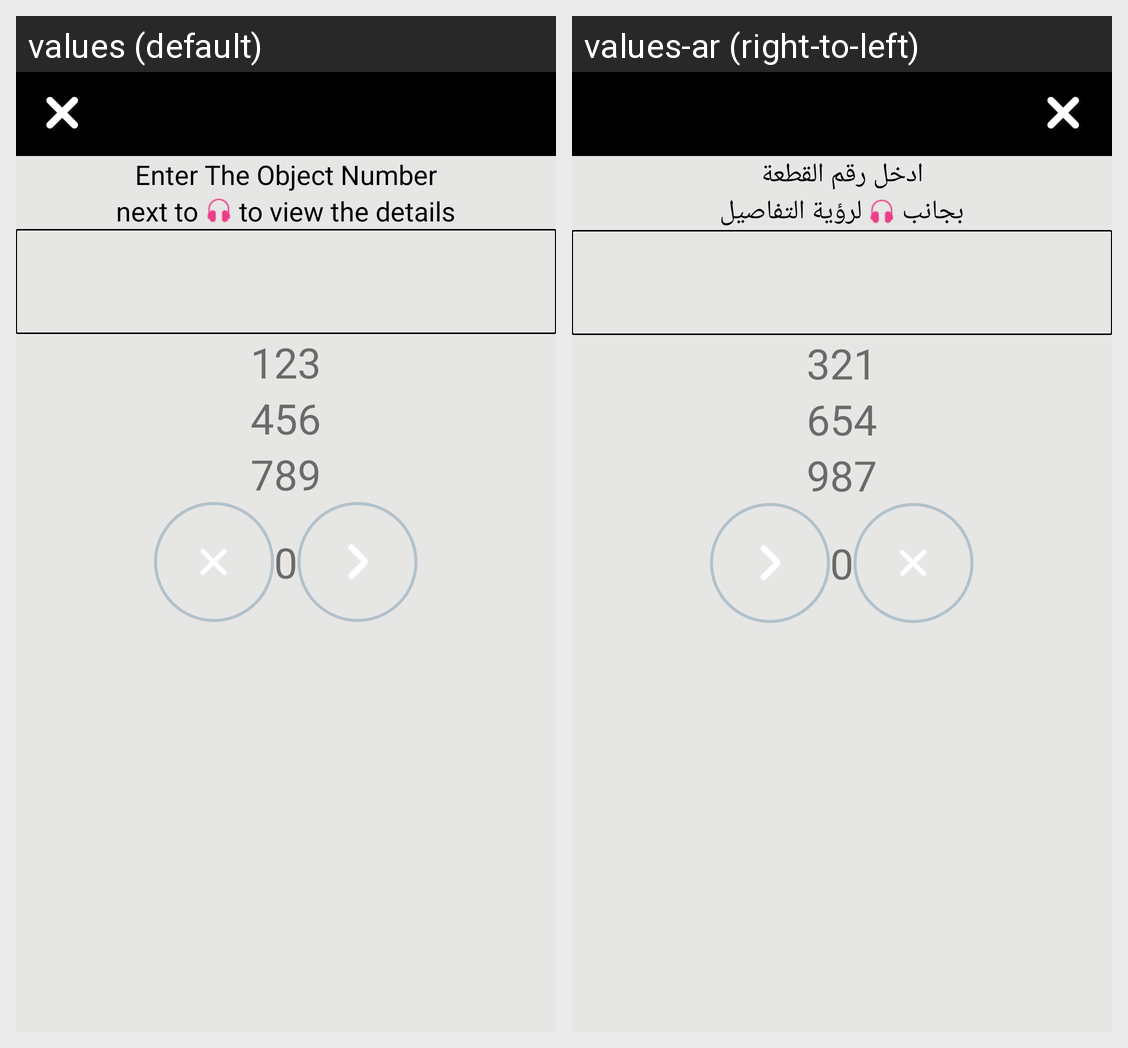

The Android screen above is rendered under two locales of the same app. Produce the string resources it draws, with the default and per-locale values.
Android screen res/layout/activity_object__search.xml rendered under 2 locales, left to right: values (default), values-ar (right-to-left). Device: Nexus 5 (rendered at 1080×1920; each locale shown at half size, 540×960, under a caption strip naming it); theme AppTheme.NoActionBar.
Strings drawn on this screen, with the default value and each locale's value (text and hints the layout hard-codes, and strings that could not be matched under every locale, appear in the picture but are not listed):

obj_text_one
  values: Enter The Object Number
  values-ar: ادخل رقم القطعة

obj_text_two
  values: next to
  values-ar: بجانب

obj_text_three
  values: to view the details
  values-ar: لرؤية التفاصيل
